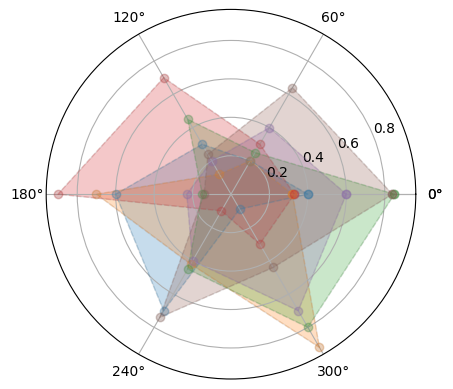

Source code (Python): (Note: this script raises an exception after producing the figure.)
# -*- coding: utf-8 -*-
# @Time : 2020/7/11 18:59
# [redacted]
# @File : 9.6 多级雷达图绘制.py
# @Software: PyCharm

# 雷达图是通过多个离散属性比较对象的直观工具 本实例通过python绘制多级雷达图

# 导入部分
import numpy as np
import matplotlib.pyplot as plt
import matplotlib

# 设置字体
matplotlib.rcParams['font.family'] = 'SimHei'
matplotlib.rcParams['font.sans-serif'] = ['SimHei']

# labels = np.array(['综合', 'KDA', '发育', '推进', '生存', '输出'])  # 设置属性
# nattr = 6  # 设置边数
# data = np.array([7, 6, 5, 4, 3, 6])  # 设置数值
# angles = np.linspace(0, 2 * np.pi, nattr, endpoint=False)  # 设置列表从0开始到2pi,间隔6个,设置为无末点
# data = np.concatenate((data, [data[0]]))
# angles = np.concatenate((angles, [angles[0]]))
# fig = plt.figure(facecolor="white")  # 设置一个全局绘图区域 背景颜色为白色
# plt.subplot(111, polar=True)  # 绘制一个子图 polar属性表示绘制的是一个极坐标
# plt.plot(angles, data, 'bo--', color='green', linewidth=2)  # 绘制曲线 --表示虚线 -表示实线 o表示小圆点
# plt.fill(angles, data, facecolor='yellow', alpha=0.3)  # 填充颜色 透明度为0.3
# plt.thetagrids(angles * 180 / np.pi, labels)  # 将对应的角度设置为对应的标题
# plt.figtext(0.15, 0.9, 'Dota能力值雷达图', ha='center')    #设置标题的位置以及文字 向右,向上数值增大
# plt.grid(True)#内部线条
# plt.savefig("file/Dota.png")  # 保存为图片
# plt.show()  # 进行展示

radar_labels = np.array(['研究型', '艺术型', '社会型', '企业型', '常规型', '现实型'])  # 设置类别
nattr = 6
data = np.array([
    [0.4, 0.32, 0.85, 0.33, 0.6, 0.84],
    [0.2, 0.2, 0.25, 0.3, 0.4, 0.64],
    [0.3, 0.12, 0.45, 0.7, 0.2, 0.24],
    [0.6, 0.7, 0.15, 0.9, 0.23, 0.14],
    [0.7, 0.42, 0.45, 0.1, 0.4, 0.74],
    [0.09, 0.92, 0.8, 0.3, 0.7, 0.44]
])  # 数据设置
data_labels = ('A成员', 'B成员', 'C成员', 'D成员', 'E成员', 'F成员')  # 数据标签
angles = np.linspace(0, 2 * np.pi, nattr, endpoint=False)  # 设置列表从0开始到2pi,间隔6个,设置为无末点
data = np.concatenate((data, [data[0]]))
angles = np.concatenate((angles, [angles[0]]))
fig = plt.figure(facecolor='white')
plt.subplot(111, polar=True)  # 绘制子图
plt.plot(angles, data, 'bo-', color='gray', linewidth=1, alpha=0.2)  # 画带点实线 灰色底线
plt.plot(angles, data, 'o--', linewidth=1, alpha=0.2)  # 画彩色线条
plt.fill(angles, data, alpha=0.25)  # 填充
plt.thetagrids(angles * 180 / np.pi, radar_labels)  # , frac=1.2属性会报错
plt.figtext(0.52, 0.95, "霍兰德人格分析", ha='center', size=20)
legend = plt.legend(data_labels, loc=(0.94, 0.8), labelspacing=0.2)  # 图注位置
plt.setp(legend.get_texts(), fontsize='small')
plt.grid(True)
plt.savefig("file/huolanderenge.png")
plt.show()
